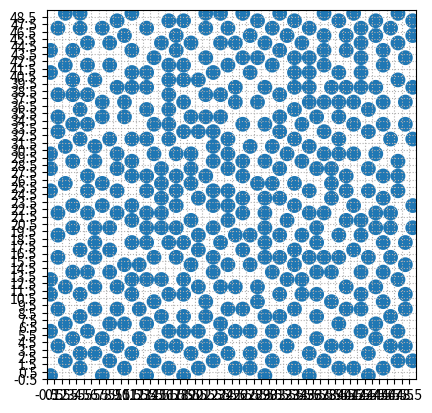

Reproduce this figure in Python.
import math

import numpy as np

from scipy.spatial.distance import pdist
from typing import Callable


# TODO: parallel Poisson?
# from scipy.spatial import KDTree
# T = scipy.spatial.KDtree
# def ThrowSample():
#     pass
# def Subdivide():
#     pass


def PoissonGrid(nx: int, ny: int, k=10):
    """ Selects non-adjacent cells (neither diagonally nor orthogonally) in an `nx` x `ny` periodic grid.
        The cell at (0, 0) is always chosen: additional randomization should be performed by `_select_grid()`.
        (this is basically an optimized version of `poisson_disc_samples()` for choosing supercells specifically)
        Inspired by https://github.com/emulbreh/bridson/blob/master/bridson/__init__.py.
    """
    grid = np.zeros((nx, ny))
    annulus = [(-2, -1), (-2, 1), (-1, 2), (1, 2), (2, 1), (2, -1), (1, -2), (-1, -2)] # Chess horse
    # annulus += [(-2, 0), (0, 2), (2, 0), (0, -2)] # Adding these increases grid-like bias in periodogram but gains 10% more samples
    annulus += [(-2, -2), (-2, 2), (2, 2), (2, -2)] # Adding this gives more euclidean grid sampling, without it's more hexagonal-like
    annulus += [(-3, -1), (-3, 0), (-3, 1), (-1, 3), (0, 3), (1, 3), (3, -1), (3, 0), (3, 1), (-1, -3), (0, -3), (1, -3)] # Adding this smoothens periodogram but reduces #samples by 15%

    def fits(x1, y1):
        for x2 in range(x1 - 1, x1 + 2):
            for y2 in range(y1 - 1, y1 + 2):
                if grid[x2 % nx, y2 % ny] == 1: # If (x,y) is already occupied
                    return False
        return True

    p = (0, 0)
    queue = [p]
    grid[p] = 1
    while queue:
        qi = int(np.random.random()*len(queue))
        qx, qy = queue.pop(qi)
        np.random.shuffle(annulus) # is in-place operation
        for other in annulus[:k]:
            px = (qx + other[0]) % nx
            py = (qy + other[1]) % ny
            if fits(px, py):
                p = (px, py)
                queue.append(p)
                queue.append((qx, qy)) # re-add the current point
                grid[p] = 1
                break
    return np.where(grid)


def distSqPBC(w: float, h: float, positions: np.ndarray):
    """ Determines the squared distance between the two positions in `positions`,
        taking into account periodic boundaries between x=[0, `w`] and y=[0, `h`].
        Adapted from https://yangyushi.github.io/science/2020/11/02/pbc_py.html.
        @param positions [array(2,2)]: 2x2 NumPy array, format [[x0, y0], [x1, y1]]
        @return [float]: the distance between these points, squared.
    """
    box = [w, h]
    dist_2d_sq = 0
    for dim in range(2):
        dist_1d = pdist(positions[:, dim][:, np.newaxis])
        dist_1d[dist_1d > box[dim]*.5] -= box[dim]
        dist_2d_sq += dist_1d**2 # d² = dx² + dy²
    return dist_2d_sq


def poisson_disc_samples(width, height, r, k=5, random: Callable = np.random.random, PBC=True):
    """ Performs Poisson disk sampling in the box (`width`, `height`) with minimal
        distance between samples `r`. Only deviation from normal Poisson disk
        sampling, is that all points are at integer locations.
    """
    r += 1
    cellsize = r/math.sqrt(2)
    rSq = r*r

    grid_width = math.ceil(width/cellsize)
    grid_height = math.ceil(height/cellsize)
    grid_size = grid_width*grid_height
    grid = [None]*grid_size

    def grid_coords(p):
        return (int(p[0]/cellsize), int(p[1]/cellsize))

    def fits(p, gx, gy):
        for x in range(gx - 2, gx + 3):
            for y in range(gy - 2, gy + 3):
                g = grid[(x + y*grid_width) % grid_size]
                if g is None:
                    continue
                if distSqPBC(width, height, np.asarray([p, g])) <= rSq:
                    return False
        return True

    p = int(width*random()), int(height*random())
    queue = [p]
    grid_x, grid_y = grid_coords(p)
    grid[grid_x + grid_y*grid_width] = p

    while queue:
        qi = int(random()*len(queue))
        qx, qy = queue.pop(qi)
        for _ in range(k):
            alpha = math.tau*random()
            d = r*np.sqrt(3*random() + 1)
            px = qx + d*np.cos(alpha)
            py = qy + d*np.sin(alpha)
            if not (0 <= px < width and 0 <= py < height):
                continue
            p = (px, py)
            grid_x, grid_y = grid_coords(p)
            if not fits(p, grid_x, grid_y):
                continue
            queue.append(p)
            grid[grid_x + grid_y*grid_width] = p

    if PBC:
        ok = lambda x, y: (x >= 0) & (y >= 0) & (x < max(r, width - r)) & (y < max(r, height - r))
    else:
        ok = lambda *args: True
    grid = [p for p in grid if p is not None]
    offset_x, offset_y = int(random()*width), int(random()*height)
    grid = [((p[0] + offset_x) % width, (p[1] + offset_y) % height) for p in grid if ok(*p)]
    return grid



class SequentialPoissonDiskSampling:
    # TODO: deprecate this in favor of poisson_disc_samples()
    neighbourhood = [
        [0, 0],   [0, -1],  [-1, 0],
        [1, 0],   [0, 1],   [-1, -1],
        [1, -1],  [-1, 1],  [1, 1],
        [0, -2],  [-2, 0],  [2, 0],
        [0, 2],   [-1, -2], [1, -2],
        [-2, -1], [2, -1],  [-2, 1],
        [2, 1],   [-1, 2],  [1, 2]
    ]
    neighbourhoodLength = len(neighbourhood)

    def __init__(self, width: int, height: int, radius: float, tries: int = 3, rng: Callable = np.random.random):
        """ Class to implement poisson disk sampling. Code inspired by the Javascript version from
            https://github.com/kchapelier/fast-2d-poisson-disk-sampling/blob/master/src/fast-poisson-disk-sampling.js,
            adapted to our own requirements (e.g. integer positions, PBC)
            NOTE: this class is quite basic, it can only support integer positions with equal dx and dy,
                  and only provides a high probability of satisfying PBC, not 100%.
            @param width, height [int]: shape of the space
            @param radius [float]: minimum distance between separate points
            @param tries [int] (30): number of times the algorithm will try to place a point in the neighbourhood of other points
            @param rng [function] (np.random.random): RNG function between 0 to 1
        """
        epsilon = 2e-14

        self.width = width
        self.height = height
        self.radius = max(radius, 1)
        self.maxTries = max(3, math.ceil(tries))
        self.rng = rng

        self.offset_x, self.offset_y = int(rng()*self.width), int(rng()*self.height)

        self.squaredRadius = self.radius*self.radius
        self.radiusPlusEpsilon = self.radius + epsilon
        self.cellSize = self.radius/math.sqrt(2)

        self.angleIncrement = math.pi*2/self.maxTries
        self.angleIncrementOnSuccess = np.pi/3 + epsilon
        self.triesIncrementOnSuccess = math.ceil(self.angleIncrementOnSuccess/self.angleIncrement)

        self.processList = []
        self.samplePoints = []

        # cache grid
        self.gridShape = [math.ceil(self.width/self.cellSize), math.ceil(self.height/self.cellSize)]
        self.grid = np.zeros(self.gridShape, dtype=int) # will store references to samplePoints

    def addRandomPoint(self):
        """ Add a totally random point in the grid
            @return [list(2)]: the point added to the grid
        """
        return self.directAddPoint([
            int(self.rng()*self.width),
            int(self.rng()*self.height),
            self.rng()*math.pi*2,
            0
        ])

    def directAddPoint(self, point):
        """ Add a given point to the grid, without any check
            @param point [list(4)]: point represented as [x, y, angle, tries]
            @return [list(2)]: the point added to the grid as [x, y]
        """
        coordsOnly = [point[0], point[1]]
        self.processList.append(point)
        self.samplePoints.append(coordsOnly)

        self.grid[int(point[0]/self.cellSize), int(point[1]/self.cellSize)] = len(self.samplePoints) # store the point reference
        return coordsOnly

    def inNeighbourhood(self, point):
        """ Check whether a given point is in the neighbourhood of existing points.
            @param point [list(4)]: point represented as [x, y, angle, tries]
            @return [bool]: whether the point is in the neighbourhood of another point
        """
        for neighbourIndex in range(self.neighbourhoodLength): # PBC dont work perfectly due to neighbourhood being a bit too small near edges
            gridIndex = ((int(point[0]/self.cellSize) + self.neighbourhood[neighbourIndex][0]) % self.gridShape[0],
                         (int(point[1]/self.cellSize) + self.neighbourhood[neighbourIndex][1]) % self.gridShape[1])

            if self.grid[gridIndex] != 0: # i.e. it is occupied
                positions = np.asarray([[point[0], point[1]], self.samplePoints[self.grid[gridIndex] - 1]]) # point, and already existing point
                dist_sq = distSqPBC(self.width, self.height, positions) # Determine with PBC if these two are too close or not
                if dist_sq < self.squaredRadius: return True
        return False

    def next(self):
        """ Try to generate a new point in the grid.
            @return [list(2)|None]: the added point [x, y] or None
        """
        while len(self.processList) > 0:
            index = int(len(self.processList)*self.rng()) | 0

            currentPoint = self.processList[index]
            currentAngle = currentPoint[2]
            tries = currentPoint[3]

            if tries == 0: currentAngle += (self.rng() - .5)*np.pi/3*4

            for tries in range(tries, self.maxTries):
                newPoint = [
                    int(currentPoint[0] + math.cos(currentAngle)*self.radiusPlusEpsilon*(1 + self.rng())) % self.width,
                    int(currentPoint[1] + math.sin(currentAngle)*self.radiusPlusEpsilon*(1 + self.rng())) % self.height,
                    currentAngle,
                    0
                ]

                if not self.inNeighbourhood(newPoint):
                    currentPoint[2] = currentAngle + self.angleIncrementOnSuccess + self.rng()*self.angleIncrement
                    currentPoint[3] = tries + self.triesIncrementOnSuccess
                    return self.directAddPoint(newPoint)
                
                currentAngle = currentAngle + self.angleIncrement

            if tries >= self.maxTries - 1:
                r = self.processList.pop()
                if index < len(self.processList): self.processList[index] = r
        
        return None
    
    def offset(self):
        samplePoints = np.asarray(self.samplePoints)
        samplePoints[:,0] = (samplePoints[:,0] + self.offset_x) % self.width
        samplePoints[:,1] = (samplePoints[:,1] + self.offset_y) % self.height
        self.samplePoints = samplePoints.tolist()

    def fill(self):
        """ Automatically fill the grid, adding a random point to start the process if needed.
            @return [list(N,2)]: N sample points
        """
        if len(self.samplePoints) == 0: self.addRandomPoint()
        while self.next(): pass
        self.offset()
        return self.samplePoints

    def getAllPoints(self):
        """ Get all the points in the grid.
            @return [list(N,2)]: all N sample points
        """
        return self.samplePoints

    def reset(self):
        """ Reinitialize the grid as well as the internal state. """
        self.grid = np.zeros_like(self.grid)
        self.samplePoints = []
        self.processList = []

if __name__ == "__main__":
    import matplotlib.pyplot as plt
    from matplotlib.patches import Circle


    w, h = 50, 50
    r = 2
    # points = SequentialPoissonDiskSampling(w, h, r, tries=3).fill() # 3 (or 2) tries is optimal in terms of points/second
    points = np.transpose(PoissonGrid(w, h))
    print(f"Sampled {len(points)} points.")

    fig = plt.figure()
    ax = fig.add_subplot(111, aspect='equal')
    for x, y in points:
        ax.add_artist(Circle(xy=(x, y), radius=r/2))
    ax.set_xlim([-.5, w-.5])
    ax.set_ylim([-.5, h-.5])
    if w <= 50 and h <= 50:
        ax.set_xticks(np.arange(-.5, w-.5))
        ax.set_yticks(np.arange(-.5, h-.5))
        ax.grid(linestyle=':')
    plt.show()
